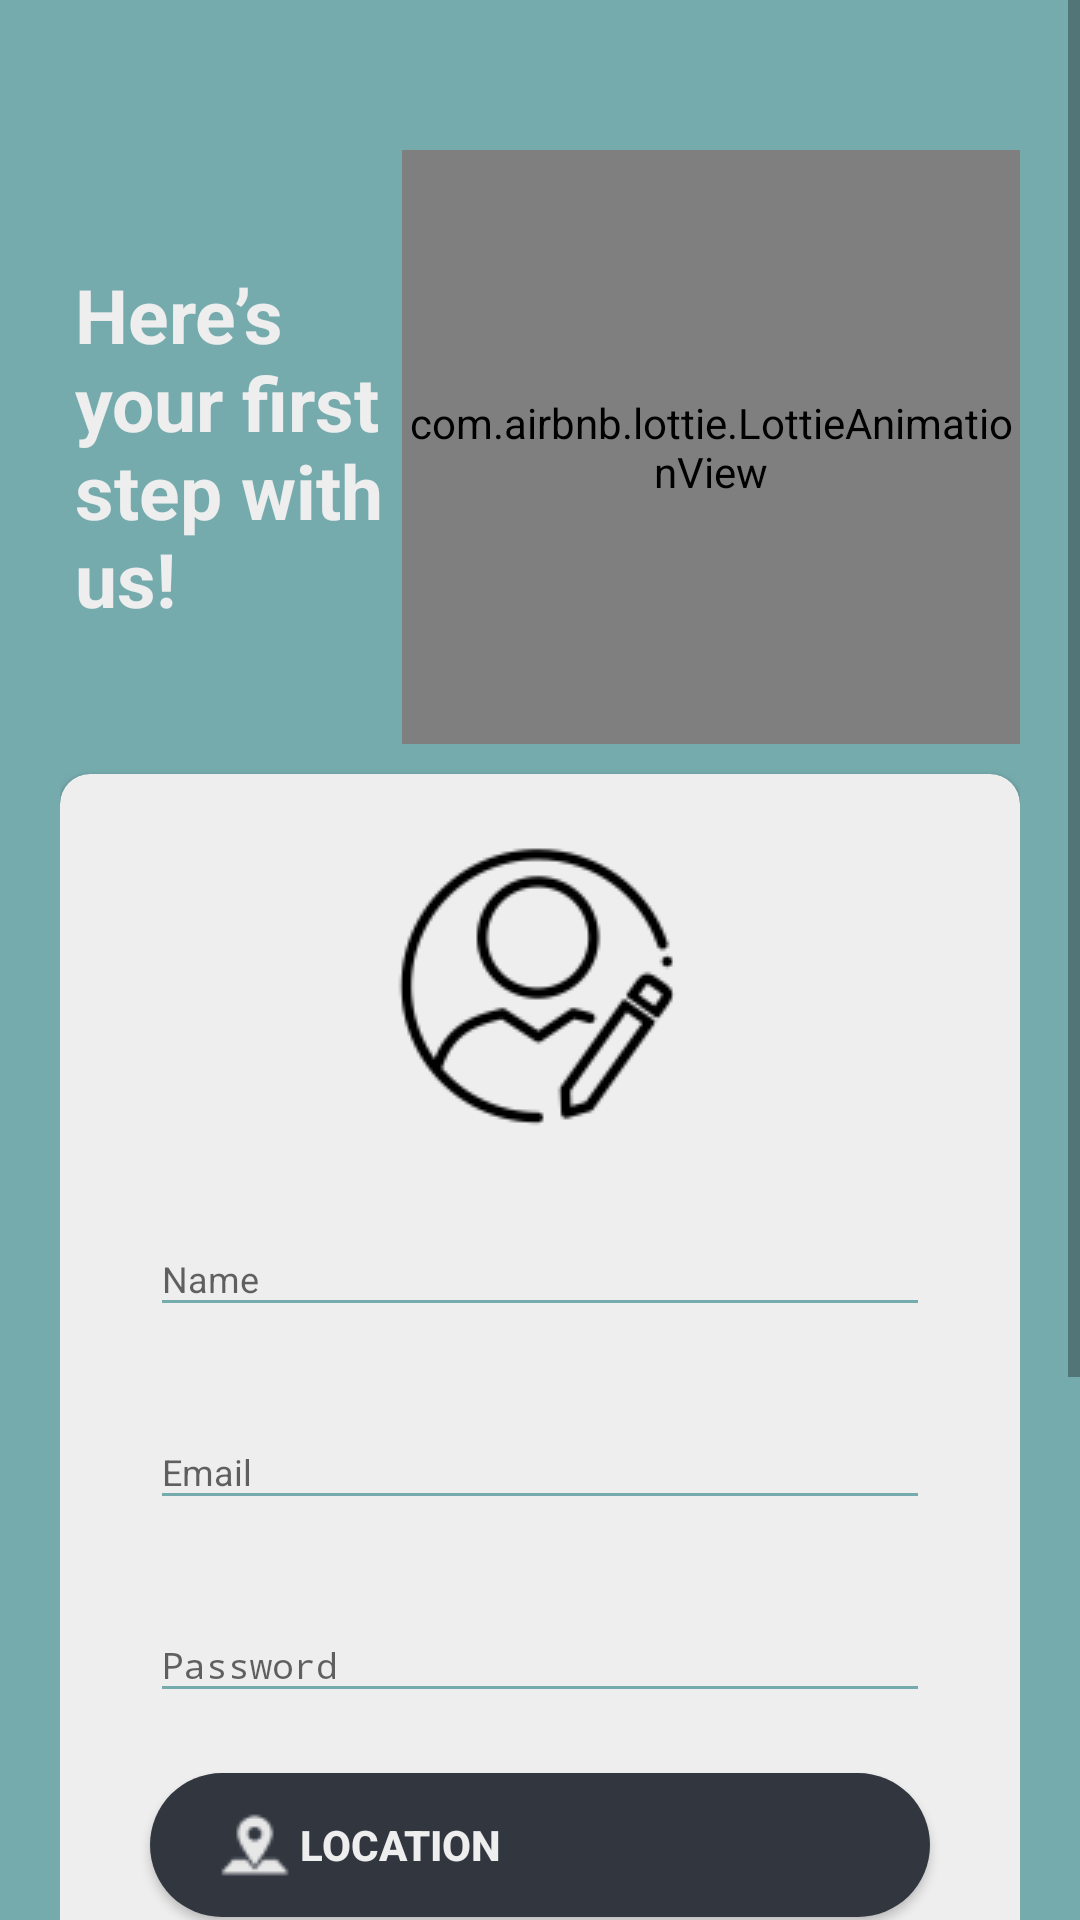

The Android layout XML behind this screen, and the referenced resources:
<!-- AndroidManifest.xml: activity theme AppTheme.NoActionBar -->
<!-- res/layout/activity_register.xml -->
<?xml version="1.0" encoding="utf-8"?>
<RelativeLayout
    xmlns:android="http://schemas.android.com/apk/res/android"
    xmlns:app="http://schemas.android.com/apk/res-auto"
    xmlns:tools="http://schemas.android.com/tools"
    android:layout_width="match_parent"
    android:layout_height="match_parent"
    tools:context=".View.Activities.RegisterActivity"
    android:background="@color/register_bk_color"
    android:focusableInTouchMode="true"
    android:gravity="center"
    android:layout_gravity="center">

    <ScrollView
        android:layout_width="match_parent"
        android:layout_height="match_parent"
        android:layout_centerHorizontal="true">

        <LinearLayout
            android:layout_width="match_parent"
            android:layout_height="wrap_content"
            android:layout_marginTop="30dp"
            android:orientation="vertical"
            android:padding="20dp">

            <RelativeLayout
                android:layout_width="match_parent"
                android:layout_height="wrap_content">

                <TextView
                    style="@style/viewParent.headerText.NoMode"
                    android:layout_alignParentStart="true"
                    android:layout_centerVertical="true"
                    android:layout_marginStart="5dp"
                    android:text="@string/here_s_nyour_first_nstep_with_nus"
                    android:textColor="@color/whiteTextColor" />

                <com.airbnb.lottie.LottieAnimationView
                    android:id="@+id/lotti"
                    android:layout_width="206dp"
                    android:layout_height="198dp"
                    android:layout_alignParentTop="true"
                    android:layout_alignParentEnd="true"
                    android:layout_centerInParent="true"
                    app:lottie_autoPlay="true"
                    app:lottie_loop="true"
                    app:lottie_rawRes="@raw/gear_v3_" />

            </RelativeLayout>

            <androidx.cardview.widget.CardView
                android:layout_width="match_parent"
                android:layout_height="wrap_content"
                android:layout_marginTop="10dp"
                android:layout_marginBottom="30dp"
                app:cardBackgroundColor="@color/whiteTextColor"
                app:cardCornerRadius="10dp">

                <LinearLayout
                    android:layout_width="match_parent"
                    android:layout_height="wrap_content"
                    android:layout_margin="10dp"
                    android:orientation="vertical">

                    <com.google.android.material.imageview.ShapeableImageView
                        android:id="@+id/profileImageView"
                        android:layout_gravity="center_horizontal"
                        android:src="@drawable/profile_icon"
                        android:layout_width="100dp"
                        android:layout_height="100dp"
                        android:layout_marginTop="10dp"
                        android:scaleType="centerCrop"
                        app:shapeAppearance="@style/circle"
                        android:onClick="onChooseImageClicked"/>

                    <com.google.android.material.textfield.TextInputLayout
                        android:id="@+id/textInputName"
                        style="@style/parent"
                        android:layout_marginStart="20dp"
                        android:layout_marginEnd="20dp"
                        android:layout_marginTop="@dimen/loginViewsMargin">
                        <EditText
                            android:id="@+id/editTextName"
                            style="@style/modifiedEditText"
                            android:hint="@string/name"
                            android:inputType="textPersonName"
                            android:maxLines="1" />
                    </com.google.android.material.textfield.TextInputLayout>

                    <com.google.android.material.textfield.TextInputLayout
                        android:id="@+id/textInputEmail"
                        style="@style/parent"
                        android:layout_marginStart="20dp"
                        android:layout_marginEnd="20dp"
                        android:layout_marginTop="@dimen/loginViewsMargin">
                        <EditText
                            android:id="@+id/editTextEmail"
                            style="@style/modifiedEditText"
                            android:hint="@string/login_email_hint"
                            android:inputType="textEmailAddress"
                            android:maxLines="1" />
                    </com.google.android.material.textfield.TextInputLayout>

                    <com.google.android.material.textfield.TextInputLayout
                        android:id="@+id/textInputPassword"
                        style="@style/parent"
                        android:layout_marginStart="20dp"
                        android:layout_marginEnd="20dp"
                        android:layout_marginTop="@dimen/loginViewsMargin">
                        <EditText
                            android:id="@+id/editTextPassword"
                            style="@style/modifiedEditText"
                            android:hint="@string/login_password_hint"
                            android:inputType="textPassword"
                            android:maxLines="1" />
                    </com.google.android.material.textfield.TextInputLayout>

                    <com.google.android.material.textfield.TextInputLayout
                        android:id="@+id/textInputMobile"
                        style="@style/parent"
                        android:layout_marginStart="20dp"
                        android:layout_marginEnd="20dp"
                        android:layout_marginTop="@dimen/loginViewsMargin"
                        android:visibility="gone">
                        <EditText
                            android:id="@+id/editTextMobile"
                            style="@style/modifiedEditText"
                            android:hint="@string/mobile_number_hint"
                            android:inputType="phone"
                            android:maxLines="1" />
                    </com.google.android.material.textfield.TextInputLayout>

                    <com.google.android.material.textfield.TextInputLayout
                        android:id="@+id/textInputSpecialization"
                        style="@style/parent"
                        android:layout_marginStart="20dp"
                        android:layout_marginEnd="20dp"
                        android:layout_marginTop="@dimen/loginViewsMargin"
                        android:visibility="gone">
                        <EditText
                            android:id="@+id/editTextSpecialization"
                            style="@style/modifiedEditText"
                            android:hint="@string/specialization_hint"
                            android:inputType="text"
                            android:maxLines="1" />
                    </com.google.android.material.textfield.TextInputLayout>

                    <androidx.appcompat.widget.AppCompatButton
                        android:id="@+id/locationButton"
                        style="@style/locationButton"
                        android:layout_marginTop="@dimen/loginViewsMargin"
                        android:paddingStart="@dimen/loginViewsMargin"
                        android:drawableStart="@drawable/location_icon"
                        android:layout_marginStart="20dp"
                        android:layout_marginEnd="20dp"
                        android:gravity="start|center"
                        android:text="@string/location"
                        android:onClick="onSelectLocationClick"/>

                    <TextView
                        android:layout_width="match_parent"
                        android:layout_height="wrap_content"
                        android:id="@+id/locationText"
                        android:layout_marginStart="30dp"
                        android:layout_marginEnd="30dp"/>

                    <androidx.appcompat.widget.AppCompatSpinner
                        android:id="@+id/spinnerAccountType"
                        style="@style/modifiedEditText"
                        android:layout_marginStart="20dp"
                        android:layout_marginEnd="20dp"
                        android:layout_marginTop="@dimen/loginViewsMargin"
                        android:entries="@array/spinner" />

                    <androidx.appcompat.widget.AppCompatButton
                        android:id="@+id/registerButton"
                        style="@style/loginButton"
                        android:layout_gravity="center_horizontal"
                        android:layout_marginTop="@dimen/loginViewsMargin"
                        android:text="@string/register" />

                    <TextView
                        style="@style/parent"
                        android:layout_marginTop="@dimen/loginViewsMargin"
                        android:layout_marginBottom="@dimen/loginViewsMargin"
                        android:layout_marginStart="20dp"
                        android:layout_marginEnd="20dp"
                        android:onClick="onLoginClick"
                        android:text="@string/already_have_an_account"
                        android:textAlignment="center"
                        android:textColor="@color/themeColor"
                        android:textSize="17sp"
                        android:textStyle="bold" />

                </LinearLayout>
            </androidx.cardview.widget.CardView>

        </LinearLayout>
    </ScrollView>
</RelativeLayout>
<!-- resources referenced by this layout -->
<resources>
  <string-array name="spinner">
          <item>Choose Your Account Type</item>
          <item>General User</item>
          <item>Mechanic</item>
          <item>Scrap-Yard Vendor</item>
      </string-array>
  <color name="register_bk_color">#76ABAE</color>
  <color name="themeColor">#76ABAE</color>
  <color name="whiteTextColor">#EEEEEE</color>
  <dimen name="loginViewsMargin">20dp</dimen>
  <!-- drawable location_icon: png bitmap (drawable, 788 bytes) -->
  <!-- drawable profile_icon: png bitmap (drawable, 3673 bytes) -->
  <string name="already_have_an_account">Already have an account?</string>
  <string name="here_s_nyour_first_nstep_with_nus">Here’s\nyour first\nstep with \nus!</string>
  <string name="location">Location</string>
  <string name="login_email_hint">Email</string>
  <string name="login_password_hint">Password</string>
  <string name="mobile_number_hint">Mobile Number</string>
  <string name="name">Name</string>
  <string name="register">Register</string>
  <string name="specialization_hint">Specialization</string>
  <style name="circle">
          <item name="cornerFamily">rounded</item>
          <item name="cornerSize">50%</item>
          <item name="strokeWidth">1dp</item>
          <item name="strokeColor">@color/colorPrimaryDark</item>
      </style>
  <style name="locationButton" parent="parent">
          <item name="android:background">@drawable/button_background_black</item>
          <item name="android:textColor">@color/whiteTextColor</item>
          <item name="android:textStyle">bold</item>
      </style>
  <style name="loginButton" parent="viewParent">
          <item name="android:background">@drawable/button_background_blue</item>
          <item name="android:textColor">@color/whiteTextColor</item>
          <item name="android:textStyle">bold</item>
      </style>
  <style name="modifiedEditText" parent="parent">
          <item name="android:textSize">@dimen/newsMoreTextSize</item>
          <item name="android:backgroundTint" tools:targetApi="lollipop">@color/primaryTextColor</item>
      </style>
  <style name="parent">
          <item name="android:layout_width">match_parent</item>
          <item name="android:layout_height">wrap_content</item>
      </style>
  <style name="viewParent.headerText.NoMode">
          <item name="android:textColor">@color/darkTextColor</item>
      </style>
  <style name="AppTheme.NoActionBar">
          <item name="windowActionBar">false</item>
          <item name="windowNoTitle">true</item>
      </style>
  <color name="colorPrimaryDark">#31363F</color>
  <!-- drawable button_background_black (drawable) -->
  <?xml version="1.0" encoding="utf-8"?>
  <shape xmlns:android="http://schemas.android.com/apk/res/android" android:shape="rectangle" >
      <corners
          android:radius="26dp" />
  
      <solid
          android:color="@color/colorPrimaryDark"/>
  
      <padding
          android:start="10dp"
          android:top="0dp"
          android:right="0dp"
          android:bottom="0dp" />
      <size
          android:width="182dp"
          android:height="40dp" />
  </shape>
  <style name="viewParent">
          <item name="android:layout_width">wrap_content</item>
          <item name="android:layout_height">wrap_content</item>
      </style>
  <!-- drawable button_background_blue (drawable) -->
  <?xml version="1.0" encoding="utf-8"?>
  <shape xmlns:android="http://schemas.android.com/apk/res/android" android:shape="rectangle" >
      <corners
          android:radius="26dp" />
  
      <solid
          android:color="@color/themeColor"/>
      
  
      <padding
          android:start="10dp"
          android:top="0dp"
          android:right="0dp"
          android:bottom="0dp" />
      <size
          android:width="182dp"
          android:height="40dp" />
  </shape>
  <dimen name="newsMoreTextSize">12sp</dimen>
  <color name="primaryTextColor">#76ABAE</color>
  <color name="darkTextColor">#222831</color>
</resources>
